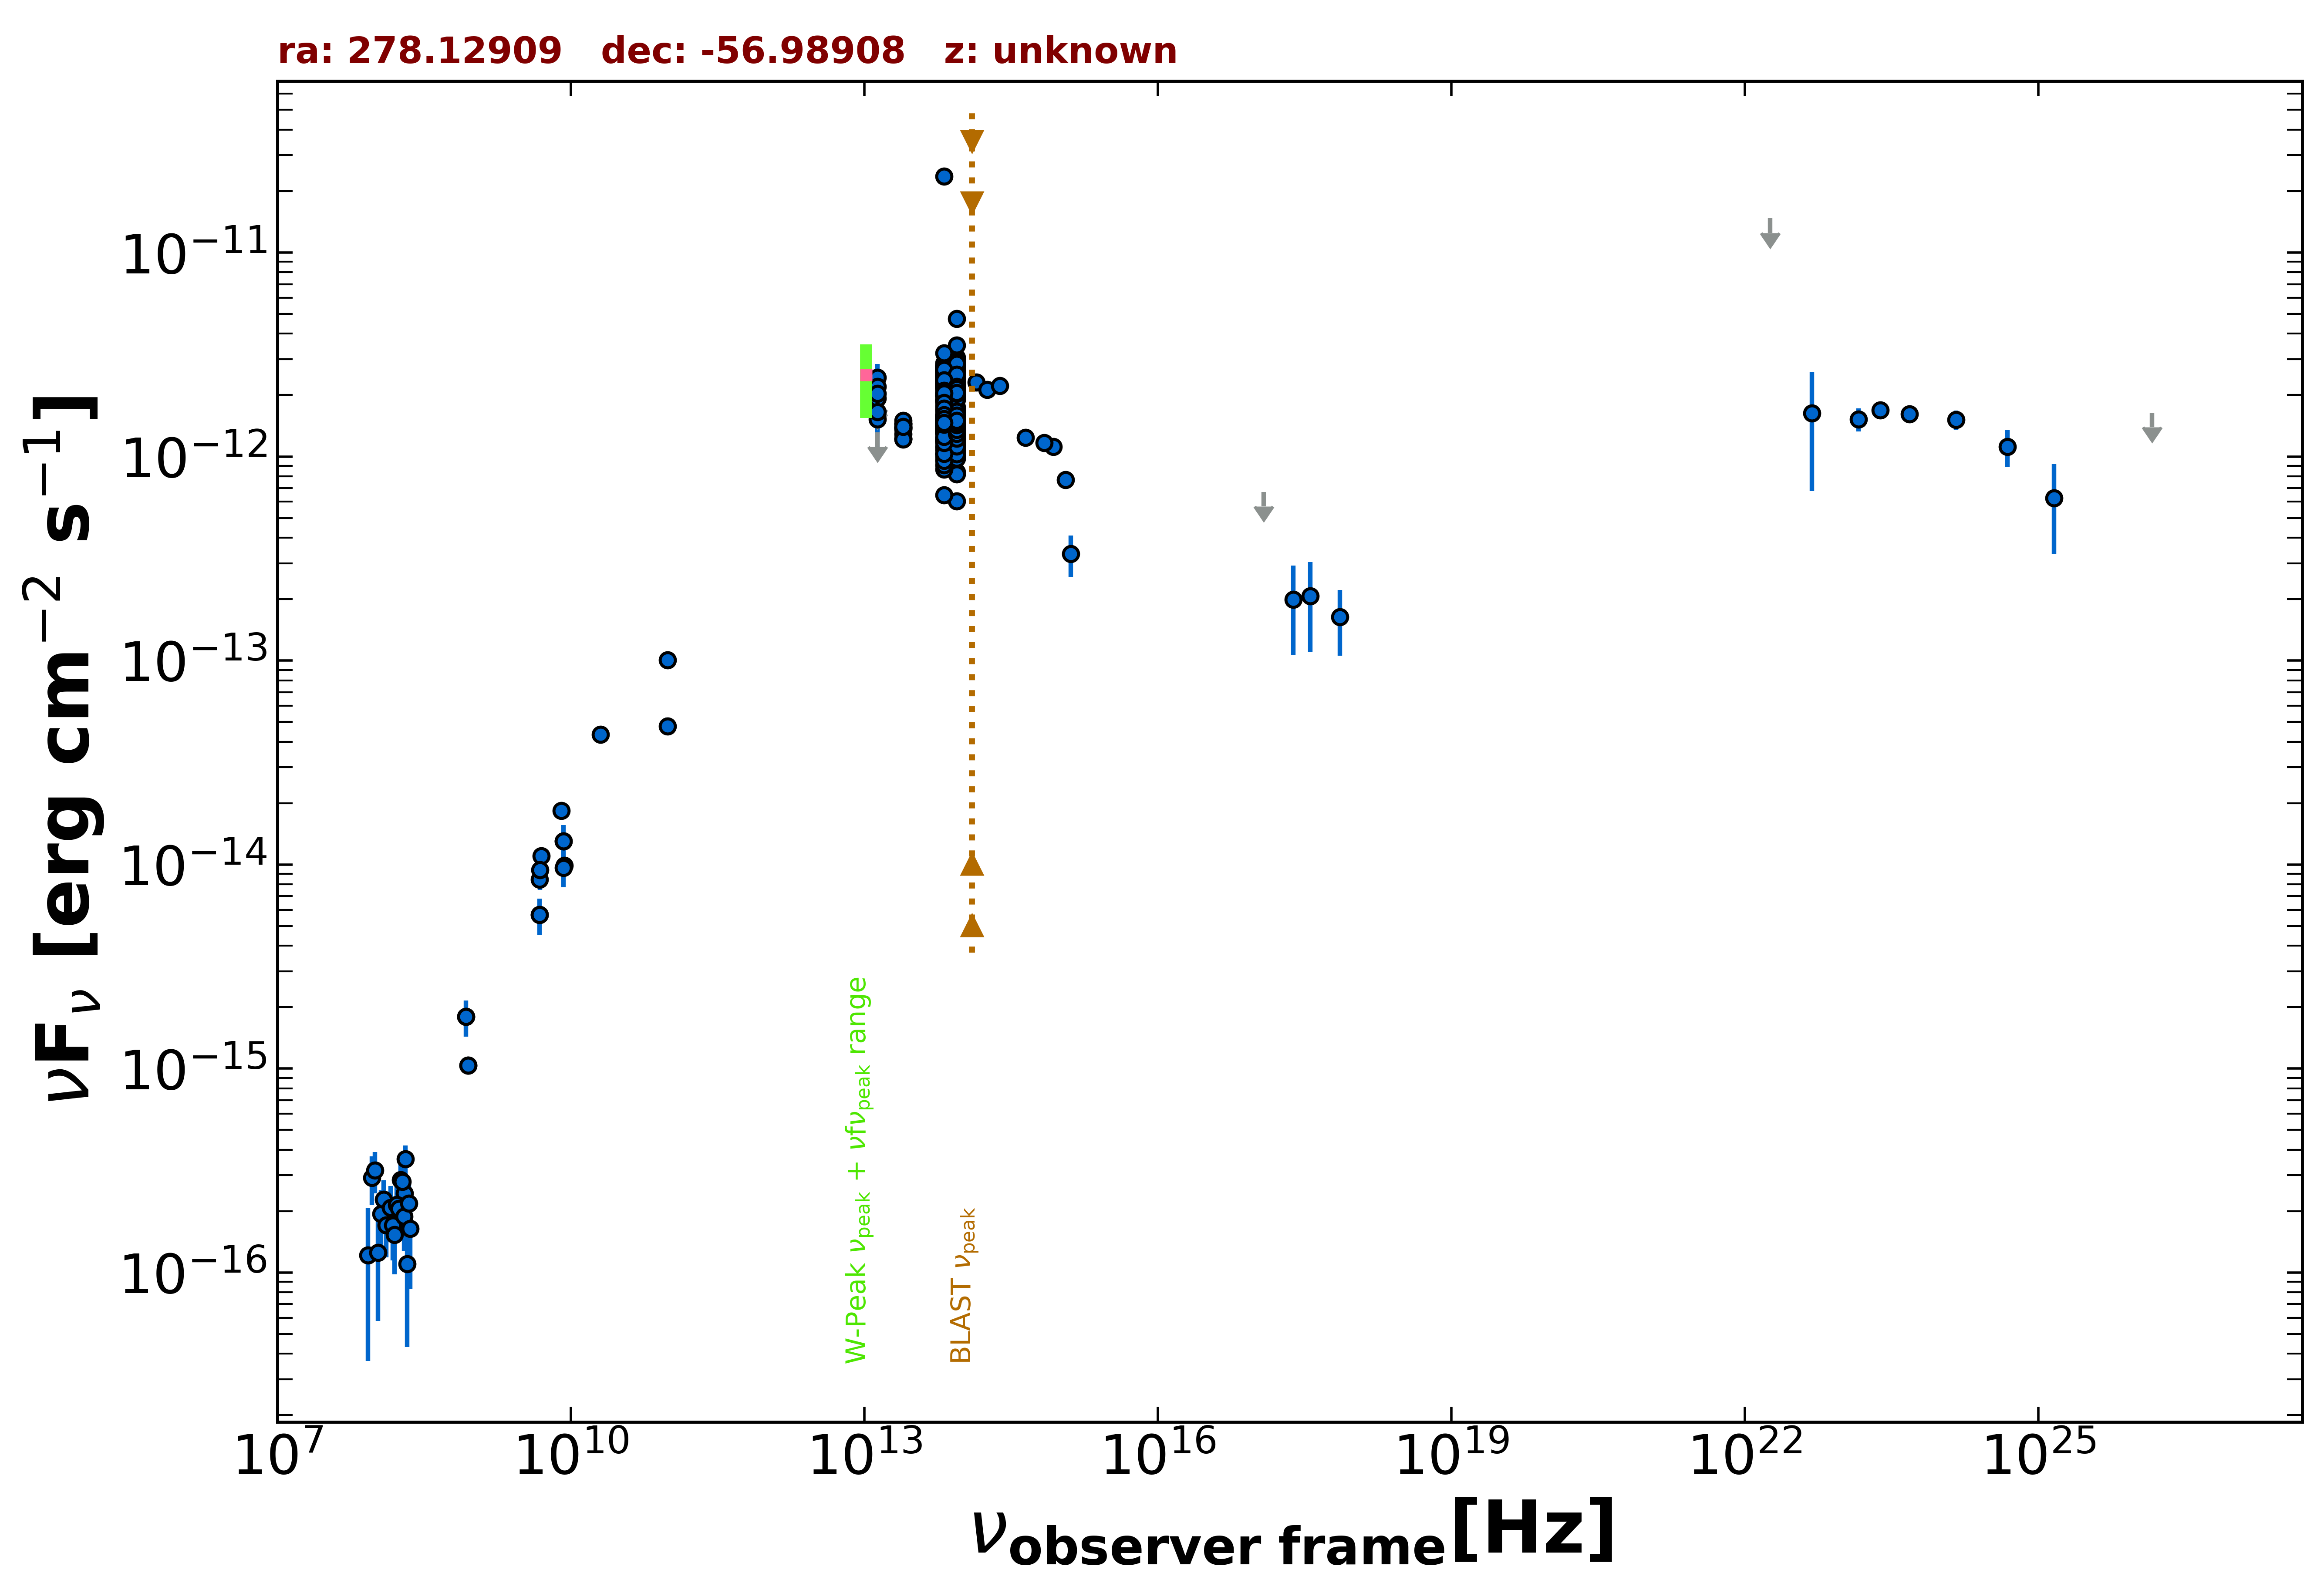

The file beside this chart, header and first rows:
freq., flux, err_flux, MJD_start, MJD_end, flag, catalog, reference
8.870e+08, 1.038e-15, 7.720e-17, 55000, 55000, , RACS, Hale et al. 2021  PASA  38  e058
8.870e+08, 1.038e-15, 7.720e-17, 55000, 55000, , RACS, Hale et al. 2021  PASA  38  e058
8.430e+08, 1.799e-15, 5.500e-17, 55000, 55000, , SUMSS, Manch et al. 2003  MNRAS  342  1117
5.000e+09, 1.100e-14, 5.500e-16, 55000, 55000, , AT20G, Murphy et al. 2010  MNRAS  402  2403
8.000e+09, 1.832e-14, 9.600e-16, 55000, 55000, , AT20G, Murphy et al. 2010  MNRAS  402  2403
2.000e+10, 4.340e-14, 2.200e-15, 55000, 55000, , AT20G, Murphy et al. 2010  MNRAS  402  2403
4.800e+09, 5.664e-15, 3.360e-16, 55000, 55000, , ATPMN, McConnell et al. 2012  MNRAS  422  1527
8.600e+09, 9.890e-15, 9.480e-16, 55000, 55000, , ATPMN, McConnell et al. 2012  MNRAS  422  1527
8.400e+09, 1.299e-14, 0.000e+00, 55000, 55000, , CRATES, Healey et al. 2007  ApJS  171  61
4.800e+09, 8.448e-15, 5.760e-16, 55000, 55000, , PMN, Griffith et al. 1993-1996  VizieR  VIII/…
9.744e+10, 4.775e-14, 4.875e-15, 56912, 56912, , ALMA, Bonato et al. 2019  MNRAS  485  1188
9.746e+10, 1.004e-13, 9.730e-15, 57307, 57307, , ALMA, Bonato et al. 2019  MNRAS  485  1188
1.389e+14, 2.312e-12, 1.495e-13, 55000, 55000, , 2MASS, Skrutskie et al. 2006  AJ  131  1163
1.804e+14, 2.130e-12, 1.390e-13, 55000, 55000, , 2MASS, Skrutskie et al. 2006  AJ  131  1163
2.427e+14, 2.218e-12, 1.285e-13, 55000, 55000, , 2MASS, Skrutskie et al. 2006  AJ  131  1163
8.817e+13, 1.587e-12, 4.500e-15, 55000, 55000, , UNWISE, Schlafly et al. 2019  ApJS  240  30
6.517e+13, 1.580e-12, 5.500e-15, 55000, 55000, , UNWISE, Schlafly et al. 2019  ApJS  240  30
8.817e+13, 1.515e-12, 3.450e-14, 55000, 55000, , WISE, Wright et al. 2010  AJ  140  1868
6.517e+13, 1.541e-12, 3.250e-14, 55000, 55000, , WISE, Wright et al. 2010  AJ  140  1868
2.498e+13, 1.360e-12, 4.750e-14, 55000, 55000, , WISE, Wright et al. 2010  AJ  140  1868
1.363e+13, 1.491e-12, 1.765e-13, 55000, 55000, , WISE, Wright et al. 2010  AJ  140  1868
8.817e+13, 1.674e-12, 5.550e-14, 56925, 56925, , NEOWISE, Mainzer et al. 2014  ApJ  792  30
6.517e+13, 1.382e-12, 8.800e-14, 56925, 56925, , NEOWISE, Mainzer et al. 2014  ApJ  792  30
8.817e+13, 1.636e-12, 4.700e-14, 56925, 56925, , NEOWISE, Mainzer et al. 2014  ApJ  792  30
6.517e+13, 1.661e-12, 5.850e-14, 56925, 56925, , NEOWISE, Mainzer et al. 2014  ApJ  792  30
8.817e+13, 1.615e-12, 4.450e-14, 56925, 56925, , NEOWISE, Mainzer et al. 2014  ApJ  792  30
6.517e+13, 1.577e-12, 7.400e-14, 56925, 56925, , NEOWISE, Mainzer et al. 2014  ApJ  792  30
8.817e+13, 1.579e-12, 5.100e-14, 56925, 56925, , NEOWISE, Mainzer et al. 2014  ApJ  792  30
6.517e+13, 1.586e-12, 5.400e-14, 56925, 56925, , NEOWISE, Mainzer et al. 2014  ApJ  792  30
8.817e+13, 1.607e-12, 4.450e-14, 56925, 56925, , NEOWISE, Mainzer et al. 2014  ApJ  792  30
6.517e+13, 1.698e-12, 6.700e-14, 56925, 56925, , NEOWISE, Mainzer et al. 2014  ApJ  792  30
8.817e+13, 1.571e-12, 4.950e-14, 56925, 56925, , NEOWISE, Mainzer et al. 2014  ApJ  792  30
6.517e+13, 1.558e-12, 6.350e-14, 56925, 56925, , NEOWISE, Mainzer et al. 2014  ApJ  792  30
8.817e+13, 1.746e-12, 5.500e-14, 56925, 56925, , NEOWISE, Mainzer et al. 2014  ApJ  792  30
6.517e+13, 1.609e-12, 5.750e-14, 56925, 56925, , NEOWISE, Mainzer et al. 2014  ApJ  792  30
8.817e+13, 1.486e-12, 4.400e-14, 56926, 56926, , NEOWISE, Mainzer et al. 2014  ApJ  792  30
6.517e+13, 1.630e-12, 6.000e-14, 56926, 56926, , NEOWISE, Mainzer et al. 2014  ApJ  792  30
8.817e+13, 1.651e-12, 4.850e-14, 56925, 56925, , NEOWISE, Mainzer et al. 2014  ApJ  792  30
6.517e+13, 1.753e-12, 6.950e-14, 56925, 56925, , NEOWISE, Mainzer et al. 2014  ApJ  792  30
8.817e+13, 1.628e-12, 4.500e-14, 56926, 56926, , NEOWISE, Mainzer et al. 2014  ApJ  792  30
6.517e+13, 1.514e-12, 6.150e-14, 56926, 56926, , NEOWISE, Mainzer et al. 2014  ApJ  792  30
8.817e+13, 1.640e-12, 4.700e-14, 56925, 56925, , NEOWISE, Mainzer et al. 2014  ApJ  792  30
6.517e+13, 1.519e-12, 5.900e-14, 56925, 56925, , NEOWISE, Mainzer et al. 2014  ApJ  792  30
8.817e+13, 1.588e-12, 4.850e-14, 56925, 56925, , NEOWISE, Mainzer et al. 2014  ApJ  792  30
6.517e+13, 1.709e-12, 5.950e-14, 56925, 56925, , NEOWISE, Mainzer et al. 2014  ApJ  792  30
8.817e+13, 2.256e-12, 5.600e-14, 57284, 57284, , NEOWISE, Mainzer et al. 2014  ApJ  792  30
6.517e+13, 2.477e-12, 6.150e-14, 57284, 57284, , NEOWISE, Mainzer et al. 2014  ApJ  792  30
8.817e+13, 2.212e-12, 6.750e-14, 57284, 57284, , NEOWISE, Mainzer et al. 2014  ApJ  792  30
6.517e+13, 2.438e-12, 6.700e-14, 57284, 57284, , NEOWISE, Mainzer et al. 2014  ApJ  792  30
8.817e+13, 2.428e-12, 6.250e-14, 57284, 57284, , NEOWISE, Mainzer et al. 2014  ApJ  792  30
6.517e+13, 1.870e-12, 6.700e-14, 57284, 57284, , NEOWISE, Mainzer et al. 2014  ApJ  792  30
8.817e+13, 4.730e-12, 1.350e-13, 57284, 57284, , NEOWISE, Mainzer et al. 2014  ApJ  792  30
6.517e+13, 2.286e-12, 8.850e-14, 57284, 57284, , NEOWISE, Mainzer et al. 2014  ApJ  792  30
8.817e+13, 2.345e-12, 5.400e-14, 57284, 57284, , NEOWISE, Mainzer et al. 2014  ApJ  792  30
6.517e+13, 2.463e-12, 6.800e-14, 57284, 57284, , NEOWISE, Mainzer et al. 2014  ApJ  792  30
8.817e+13, 2.229e-12, 6.750e-14, 57284, 57284, , NEOWISE, Mainzer et al. 2014  ApJ  792  30
6.517e+13, 2.356e-12, 6.750e-14, 57284, 57284, , NEOWISE, Mainzer et al. 2014  ApJ  792  30
8.817e+13, 2.237e-12, 6.600e-14, 57284, 57284, , NEOWISE, Mainzer et al. 2014  ApJ  792  30
6.517e+13, 2.215e-12, 6.750e-14, 57284, 57284, , NEOWISE, Mainzer et al. 2014  ApJ  792  30
8.817e+13, 2.332e-12, 6.450e-14, 57284, 57284, , NEOWISE, Mainzer et al. 2014  ApJ  792  30
... 671 more rows
